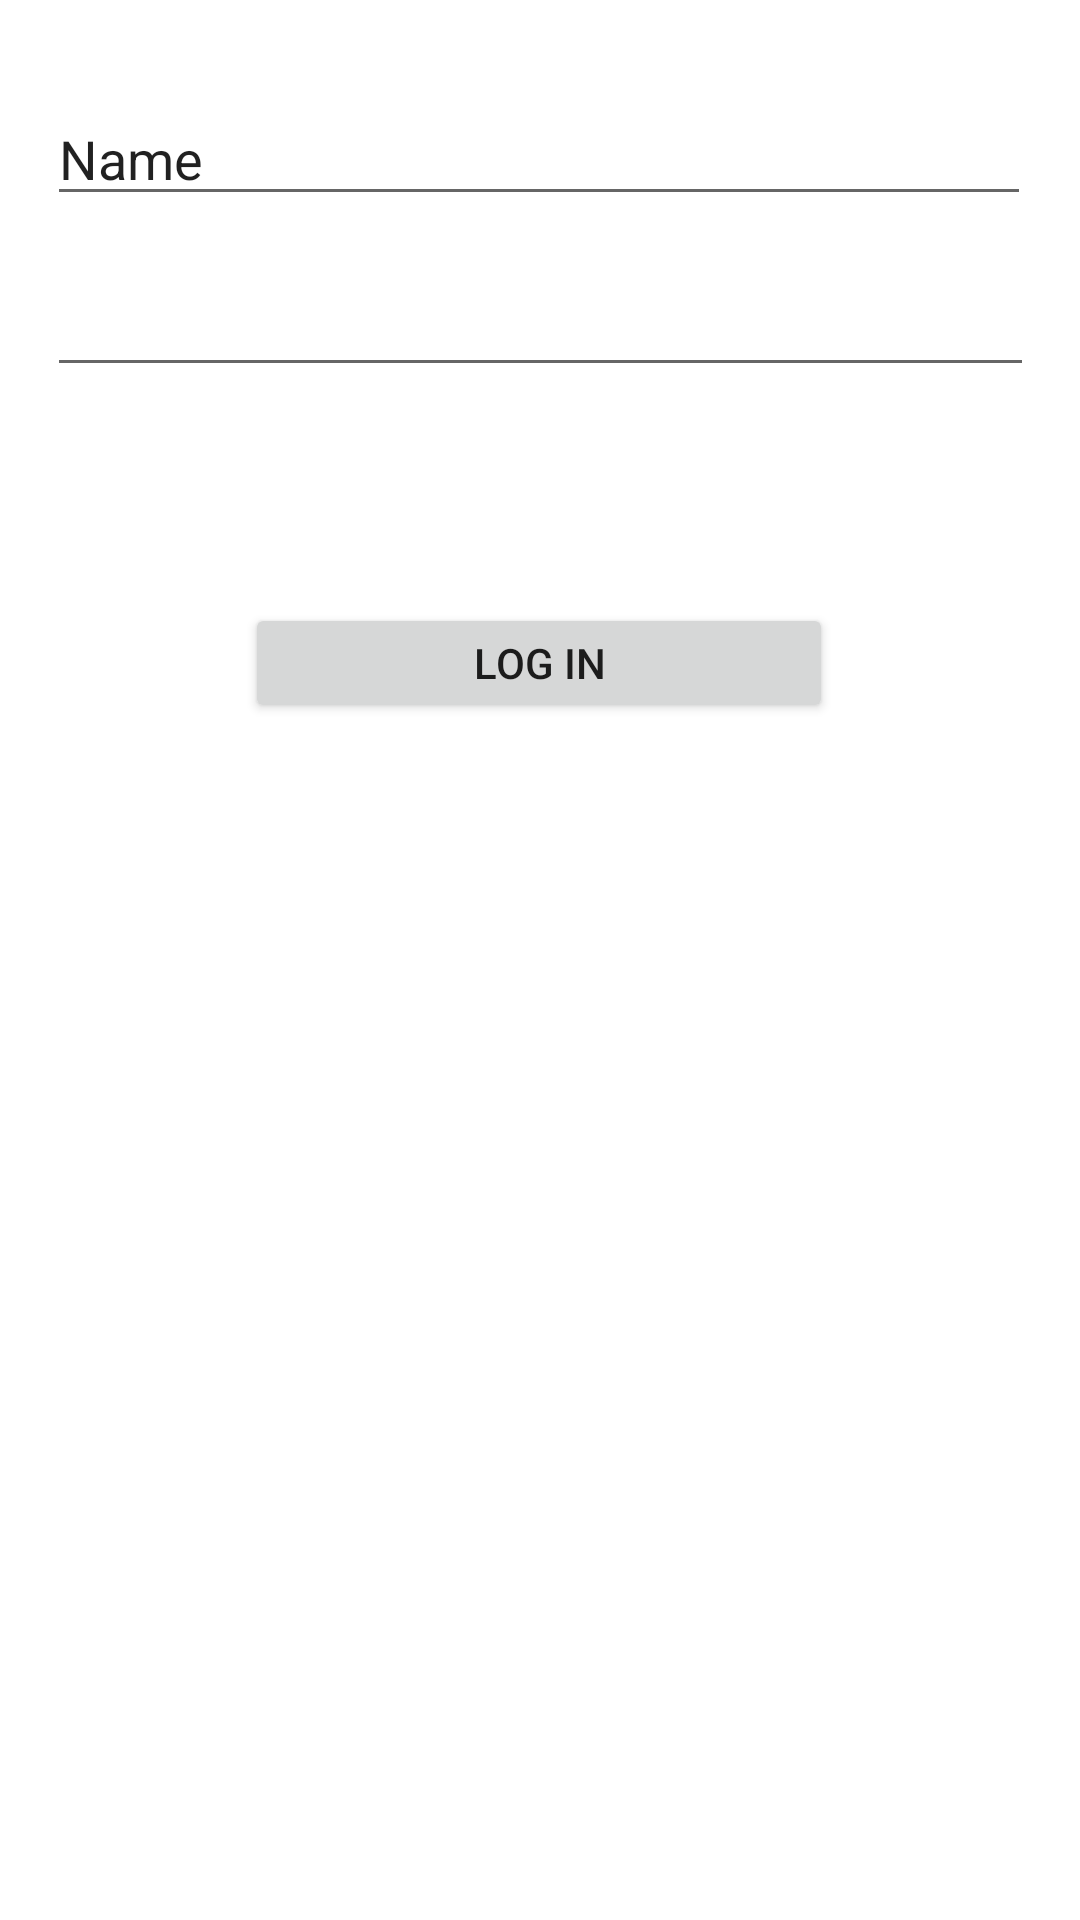

Android layout source for this screen:
<!-- AndroidManifest.xml: application theme Theme.LoginTIme -->
<!-- res/layout/activity_login.xml -->
<?xml version="1.0" encoding="utf-8"?>
<androidx.constraintlayout.widget.ConstraintLayout xmlns:android="http://schemas.android.com/apk/res/android"
    xmlns:app="http://schemas.android.com/apk/res-auto"
    xmlns:tools="http://schemas.android.com/tools"
    android:layout_width="match_parent"
    android:layout_height="match_parent"
    tools:context=".Login">


    <EditText
        android:id="@+id/editTextTextPersonName"
        android:layout_width="328dp"
        android:layout_height="40dp"
        android:layout_marginTop="32dp"
        android:ems="10"
        android:inputType="textPersonName"
        android:text="Name"
        app:layout_constraintEnd_toEndOf="parent"
        app:layout_constraintHorizontal_bias="0.493"
        app:layout_constraintStart_toStartOf="parent"
        app:layout_constraintTop_toTopOf="parent" />

    <EditText
        android:id="@+id/editTextTextPassword"
        android:layout_width="329dp"
        android:layout_height="41dp"
        android:layout_marginTop="16dp"
        android:ems="10"
        android:inputType="textPassword"
        app:layout_constraintEnd_toEndOf="parent"
        app:layout_constraintStart_toStartOf="parent"
        app:layout_constraintTop_toBottomOf="@+id/editTextTextPersonName" />

    <Button
        android:id="@+id/button"
        android:layout_width="196dp"
        android:layout_height="40dp"
        android:layout_marginTop="72dp"
        android:text="Log in"
        app:layout_constraintBottom_toBottomOf="parent"
        app:layout_constraintEnd_toEndOf="parent"
        app:layout_constraintHorizontal_bias="0.497"
        app:layout_constraintStart_toStartOf="parent"
        app:layout_constraintTop_toBottomOf="@+id/editTextTextPassword"
        app:layout_constraintVertical_bias="0.0" />


</androidx.constraintlayout.widget.ConstraintLayout>
<!-- resources referenced by this layout -->
<resources>
  <style name="Theme.LoginTIme" parent="Theme.MaterialComponents.DayNight.DarkActionBar">
          
          <item name="colorPrimary">@color/purple_500</item>
          <item name="colorPrimaryVariant">@color/purple_700</item>
          <item name="colorOnPrimary">@color/white</item>
          
          <item name="colorSecondary">@color/teal_200</item>
          <item name="colorSecondaryVariant">@color/teal_700</item>
          <item name="colorOnSecondary">@color/black</item>
          
          <item name="android:statusBarColor" tools:targetApi="l">?attr/colorPrimaryVariant</item>
          
      </style>
  <!-- not gathered from this repository: default colours our renderer supplied (Android Studio template values) -->
  <color name="purple_500">#FF6200EE</color>
  <color name="purple_700">#FF3700B3</color>
  <color name="teal_200">#FF03DAC5</color>
  <color name="teal_700">#FF018786</color>
  <color name="black">#FF000000</color>
  <color name="white">#FFFFFFFF</color>
</resources>
